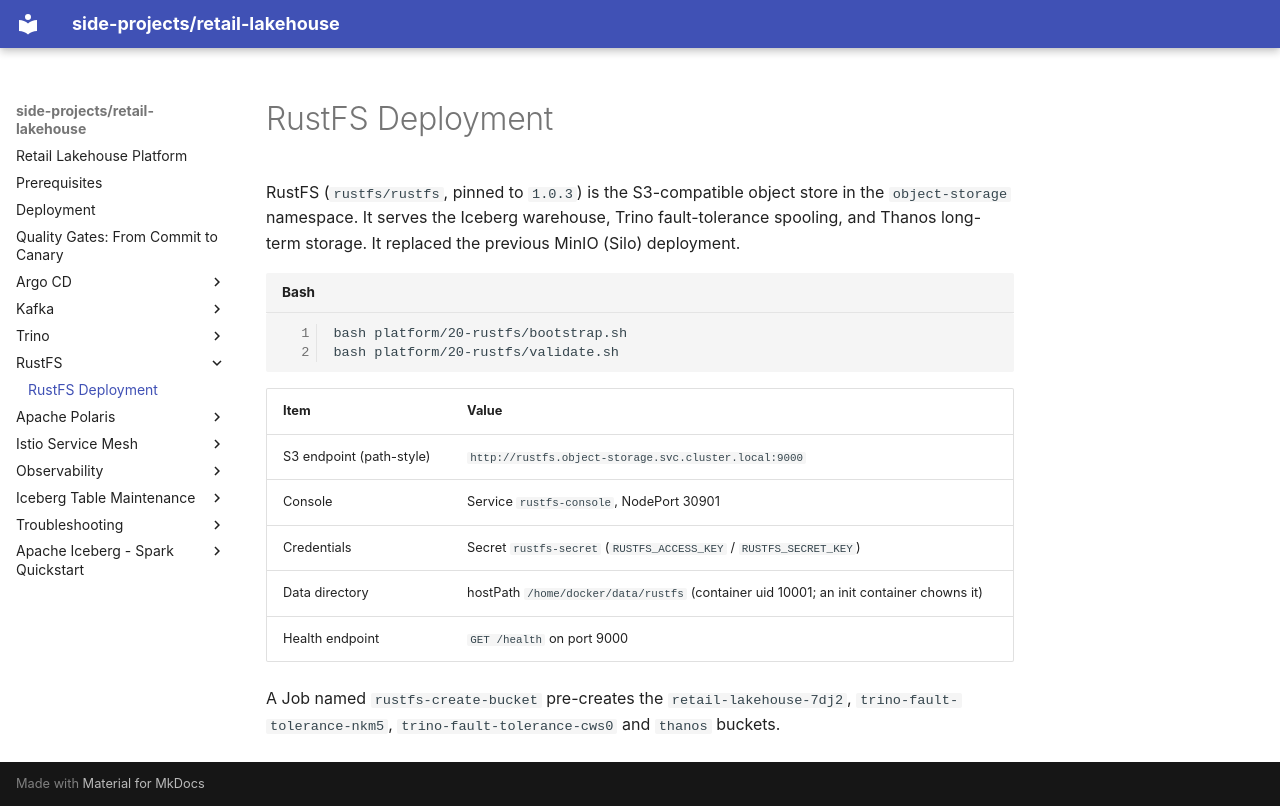

repository: kuanchoulai10/retail-lakehouse · page: rustfs/deployment/index.html · generator: mkdocs

# RustFS Deployment

RustFS (`rustfs/rustfs`, pinned to `1.0.3`) is the S3-compatible object store in the `object-storage` namespace. It serves the Iceberg warehouse, Trino fault-tolerance spooling, and Thanos long-term storage. It replaced the previous MinIO (Silo) deployment.

```bash
bash platform/20-rustfs/bootstrap.sh
bash platform/20-rustfs/validate.sh
```

| Item | Value |
|------|-------|
| S3 endpoint (path-style) | `http://rustfs.object-storage.svc.cluster.local:9000` |
| Console | Service `rustfs-console`, NodePort 30901 |
| Credentials | Secret `rustfs-secret` (`RUSTFS_ACCESS_KEY` / `RUSTFS_SECRET_KEY`) |
| Data directory | hostPath `/home/docker/data/rustfs` (container uid 10001; an init container chowns it) |
| Health endpoint | `GET /health` on port 9000 |

A Job named `rustfs-create-bucket` pre-creates the `retail-lakehouse-7dj2`, `trino-fault-tolerance-nkm5`, `trino-fault-tolerance-cws0` and `thanos` buckets.
